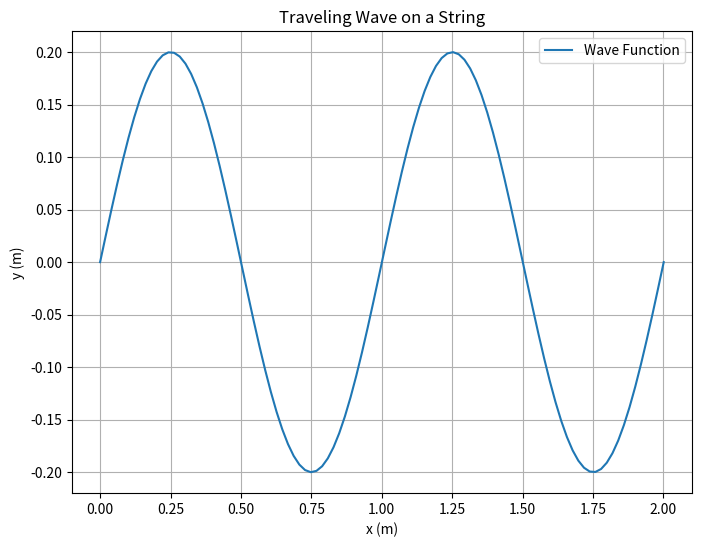

This chart was generated by the following Python code:
import numpy as np
import matplotlib.pyplot as plt
import sympy as sp

# Given wave function
x, t, A, k, w = sp.symbols('x t A k w')
y = A * sp.sin(k*x - w*t)

# Substituting the given values
wave_function = y.subs({A: 0.2, k: 6.28, w: 1.57})

# Finding the amplitude, wavelength, period, and speed of the wave
amplitude = wave_function.coeff(A)
wave_number = sp.solve(wave_function - A*sp.sin(k*x - w*t), k)[0]
angular_frequency = sp.solve(wave_function - A*sp.sin(k*x - w*t), w)[0]

# Create a lambda function for evaluating the numerical value of wavelength
wavelength_func = sp.lambdify((x, t, A, k, w), 2 * sp.pi / k, "numpy")
wavelength_value = wavelength_func(0, 0, 0.2, 6.28, 1.57)

period = 2 * sp.pi / angular_frequency
wave_speed = angular_frequency / wave_number

print("Amplitude:", amplitude)
print("Wave number (k):", wave_number)
print("Angular frequency (ω):", angular_frequency)
print("Wavelength:", wavelength_value)
print("Period:", period)
print("Wave speed:", wave_speed)

# Visualization of the wave function
x_values = np.linspace(0, 2 * wavelength_value, 100)
y_values = [wave_function.subs({x: val, t: 0}) for val in x_values]

plt.figure(figsize=(8, 6))
plt.plot(x_values, y_values, label='Wave Function')
plt.xlabel('x (m)')
plt.ylabel('y (m)')
plt.title('Traveling Wave on a String')
plt.legend()
plt.grid(True)
plt.show()
